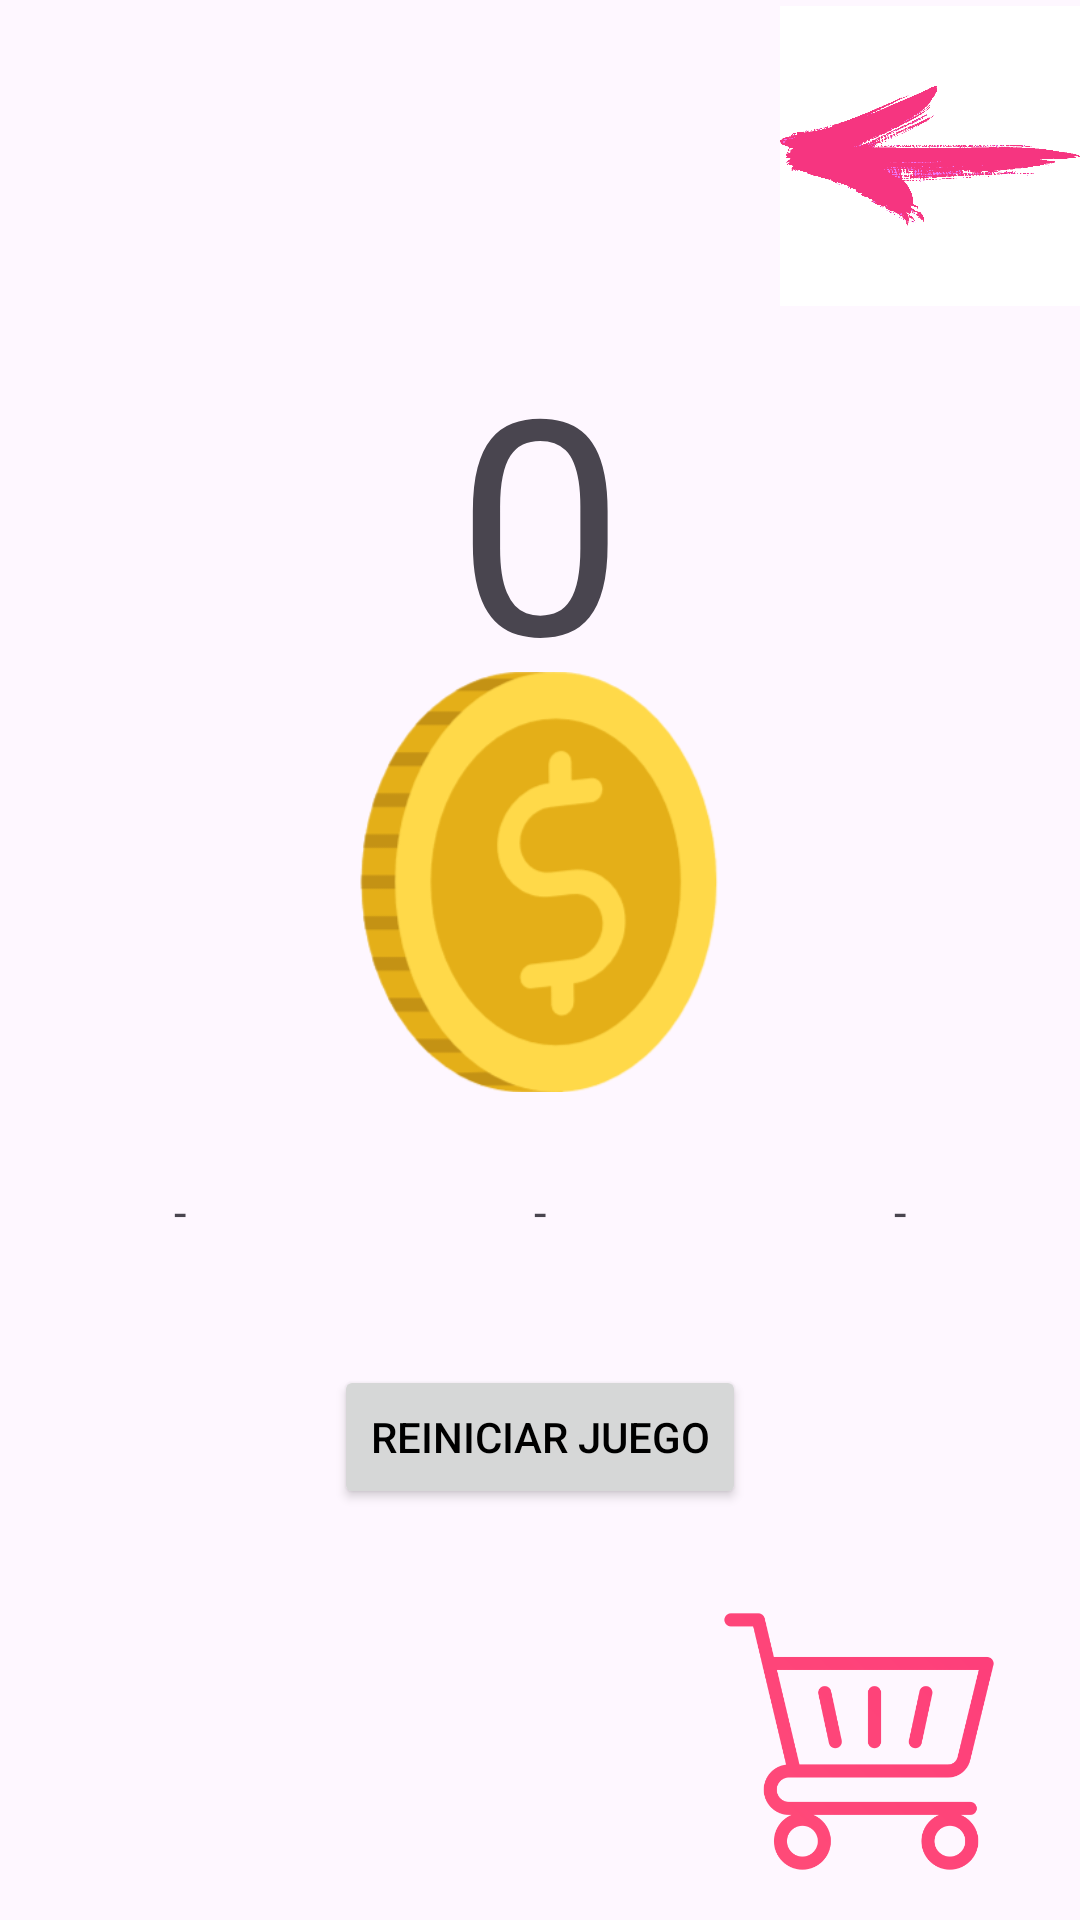

Write the Android layout XML for this screen, with the resource values it uses.
<!-- AndroidManifest.xml: application theme Theme.Contador -->
<!-- res/layout/activity_main.xml -->
<?xml version="1.0" encoding="utf-8"?>
<androidx.constraintlayout.widget.ConstraintLayout xmlns:android="http://schemas.android.com/apk/res/android"
    xmlns:app="http://schemas.android.com/apk/res-auto"
    xmlns:tools="http://schemas.android.com/tools"
    android:layout_width="match_parent"
    android:layout_height="match_parent"
    tools:context=".MainActivity">



    <TextView
        android:id="@+id/textocontador"
        android:layout_width="match_parent"
        android:layout_height="wrap_content"
        android:gravity="center"
        android:singleLine="true"
        android:textSize="100sp"
        android:text="@string/valor"
        app:layout_constraintTop_toTopOf="parent"
        app:layout_constraintBottom_toBottomOf="parent"
        app:layout_constraintStart_toStartOf="parent"
        app:layout_constraintEnd_toEndOf="parent"
        app:layout_constraintHorizontal_bias="0.498"
        app:layout_constraintVertical_bias="0.209" />
    <ImageView
        android:id="@+id/coin"
        android:layout_width="150dp"
        android:layout_height="150dp"
        android:onClick="sumar"
        android:src="@drawable/coinok"
        android:paddingBottom="10dp"
        app:layout_constraintBottom_toBottomOf="parent"
        app:layout_constraintEnd_toEndOf="parent"
        app:layout_constraintHorizontal_bias="0.498"
        app:layout_constraintStart_toStartOf="parent"
        app:layout_constraintTop_toTopOf="parent"
        app:layout_constraintVertical_bias="0.457"
        android:contentDescription="@string/moneda"/>

    <LinearLayout
        android:id="@+id/datosJuego"
        android:layout_width="match_parent"
        android:layout_height="50dp"
        android:gravity="center"
        android:orientation="horizontal"
        android:paddingTop="10dp"
        app:layout_constraintEnd_toEndOf="parent"
        app:layout_constraintStart_toStartOf="parent"
        app:layout_constraintTop_toBottomOf="@id/coin">

        <TextView
            android:id="@+id/textValorClick"
            android:layout_width="wrap_content"
            android:layout_height="wrap_content"
            android:layout_weight="1"
            android:text="@string/contadores"
            android:textAlignment="center"
            android:textSize="15sp" />

        <TextView
            android:id="@+id/textValorAutoClick"
            android:layout_width="wrap_content"
            android:layout_height="wrap_content"
            android:layout_weight="1"
            android:text="@string/contadores"
            android:textAlignment="center"
            android:textSize="15sp" />

        <TextView
            android:id="@+id/textVelocidadAutoClick"
            android:layout_width="wrap_content"
            android:layout_height="wrap_content"
            android:layout_weight="1"
            android:text="@string/contadores"
            android:textAlignment="center"
            android:textSize="15sp" />
    </LinearLayout>

    <ImageView
        android:id="@+id/atras"
        style="@style/backImage"
        app:layout_constraintBottom_toBottomOf="parent"
        app:layout_constraintEnd_toEndOf="parent"
        app:layout_constraintHorizontal_bias="1.0"
        app:layout_constraintStart_toStartOf="parent"
        app:layout_constraintTop_toTopOf="parent"
        app:layout_constraintVertical_bias="0.004"
        app:srcCompat="@drawable/volver"
        android:contentDescription="@string/imagen_atras"/>
    <Button
        android:id="@+id/miBoton"
        android:layout_width="wrap_content"
        android:layout_height="wrap_content"
        android:text="@string/restart"
        style="@style/botones"
        android:onClick="reiniciarJuego"
        app:layout_constraintTop_toBottomOf="@id/datosJuego"
        app:layout_constraintBottom_toTopOf="@id/iconoCarrito"
        app:layout_constraintStart_toStartOf="parent"
        app:layout_constraintEnd_toEndOf="parent"
        app:layout_constraintHorizontal_bias="0.5"
        app:layout_constraintVertical_bias="0.5" />


    <ImageView
        android:id="@+id/iconoCarrito"
        android:layout_width="112dp"
        android:layout_height="93dp"
        android:onClick="irACompras"
        app:layout_constraintBottom_toBottomOf="parent"
        app:layout_constraintEnd_toEndOf="parent"
        app:layout_constraintHorizontal_bias="0.929"
        app:layout_constraintStart_toStartOf="parent"
        app:layout_constraintTop_toTopOf="parent"
        app:layout_constraintVertical_bias="0.976"
        app:srcCompat="@drawable/carrito"
        android:contentDescription="@string/carrito"/>


</androidx.constraintlayout.widget.ConstraintLayout>
<!-- resources referenced by this layout -->
<resources>
  <!-- drawable carrito: png bitmap (drawable, 37265 bytes) -->
  <!-- drawable coinok: png bitmap (drawable, 24323 bytes) -->
  <!-- drawable volver: png bitmap (drawable, 54641 bytes) -->
  <string name="carrito">Carrito de la compra</string>
  <string name="contadores">-</string>
  <string name="imagen_atras">botón de flecha atrás</string>
  <string name="moneda">Moneda de oro</string>
  <string name="restart">Reiniciar Juego</string>
  <string name="valor">0</string>
  <style name="backImage">
          <item name="srcCompat">@drawable/volver</item>
          <item name="android:layout_width">100dp</item>
          <item name="android:layout_height">100dp</item>
          <item name="android:background">@color/white</item>
      </style>
  <style name="botones" parent="TextAppearance.AppCompat.Button">
          <item name="android:textColor">@color/black</item>
      </style>
  <style name="Theme.Contador" parent="Tema_claro" />
  <color name="white">#FFFFFFFF</color>
  <color name="black">#FF000000</color>
  <style name="Tema_claro" parent="Theme.Material3.Light">
          <item name="colorPrimary">@color/pink</item>
          <item name="colorPrimaryDark">@color/darkpink</item>
          <item name="colorAccent">@color/purple</item>
  
      </style>
  <color name="pink">#FFC0CB</color>
  <color name="darkpink">#FF4081</color>
  <color name="purple">#f700f9</color>
</resources>
